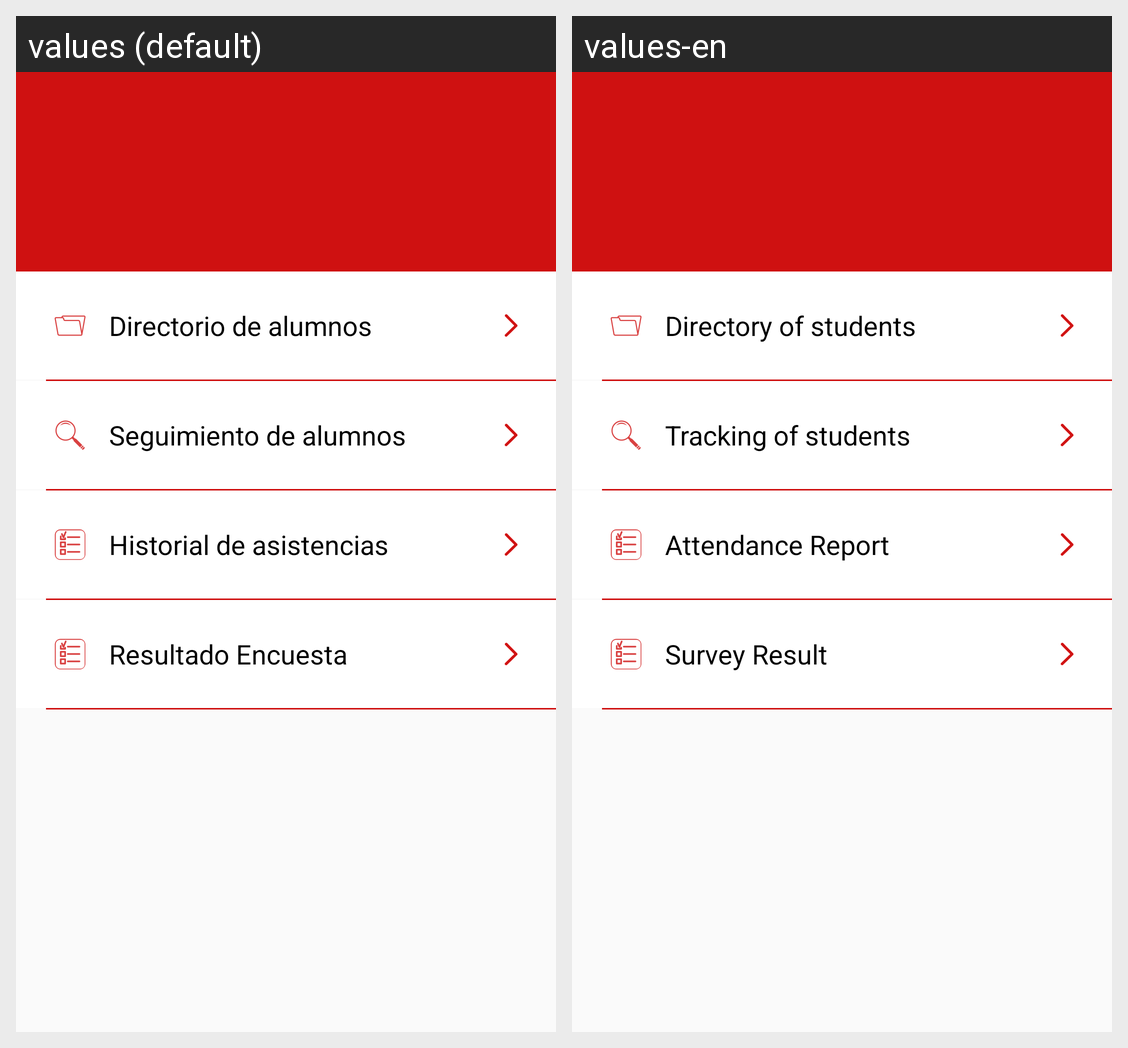

Here is an Android app screen in its default locale and in the app's own translations. Write out the translated-string differences for the strings that appear on this screen.
Android screen res/layout/activity_seccion_opciones.xml rendered under 2 locales, left to right: values (default), values-en. Device: Nexus 5 (rendered at 1080×1920; each locale shown at half size, 540×960, under a caption strip naming it); theme AppThemeNoActionBar.
Strings drawn on this screen, with the default value and each locale's value (text and hints the layout hard-codes, and strings that could not be matched under every locale, appear in the picture but are not listed):

directorio_alumno
  values: Directorio de alumnos
  values-en: Directory of students

seguimiento_alumno
  values: Seguimiento de alumnos
  values-en: Tracking of students

historial_asistencia
  values: Historial de asistencias
  values-en: Attendance Report

resultado_encuesta
  values: Resultado Encuesta
  values-en: Survey Result
